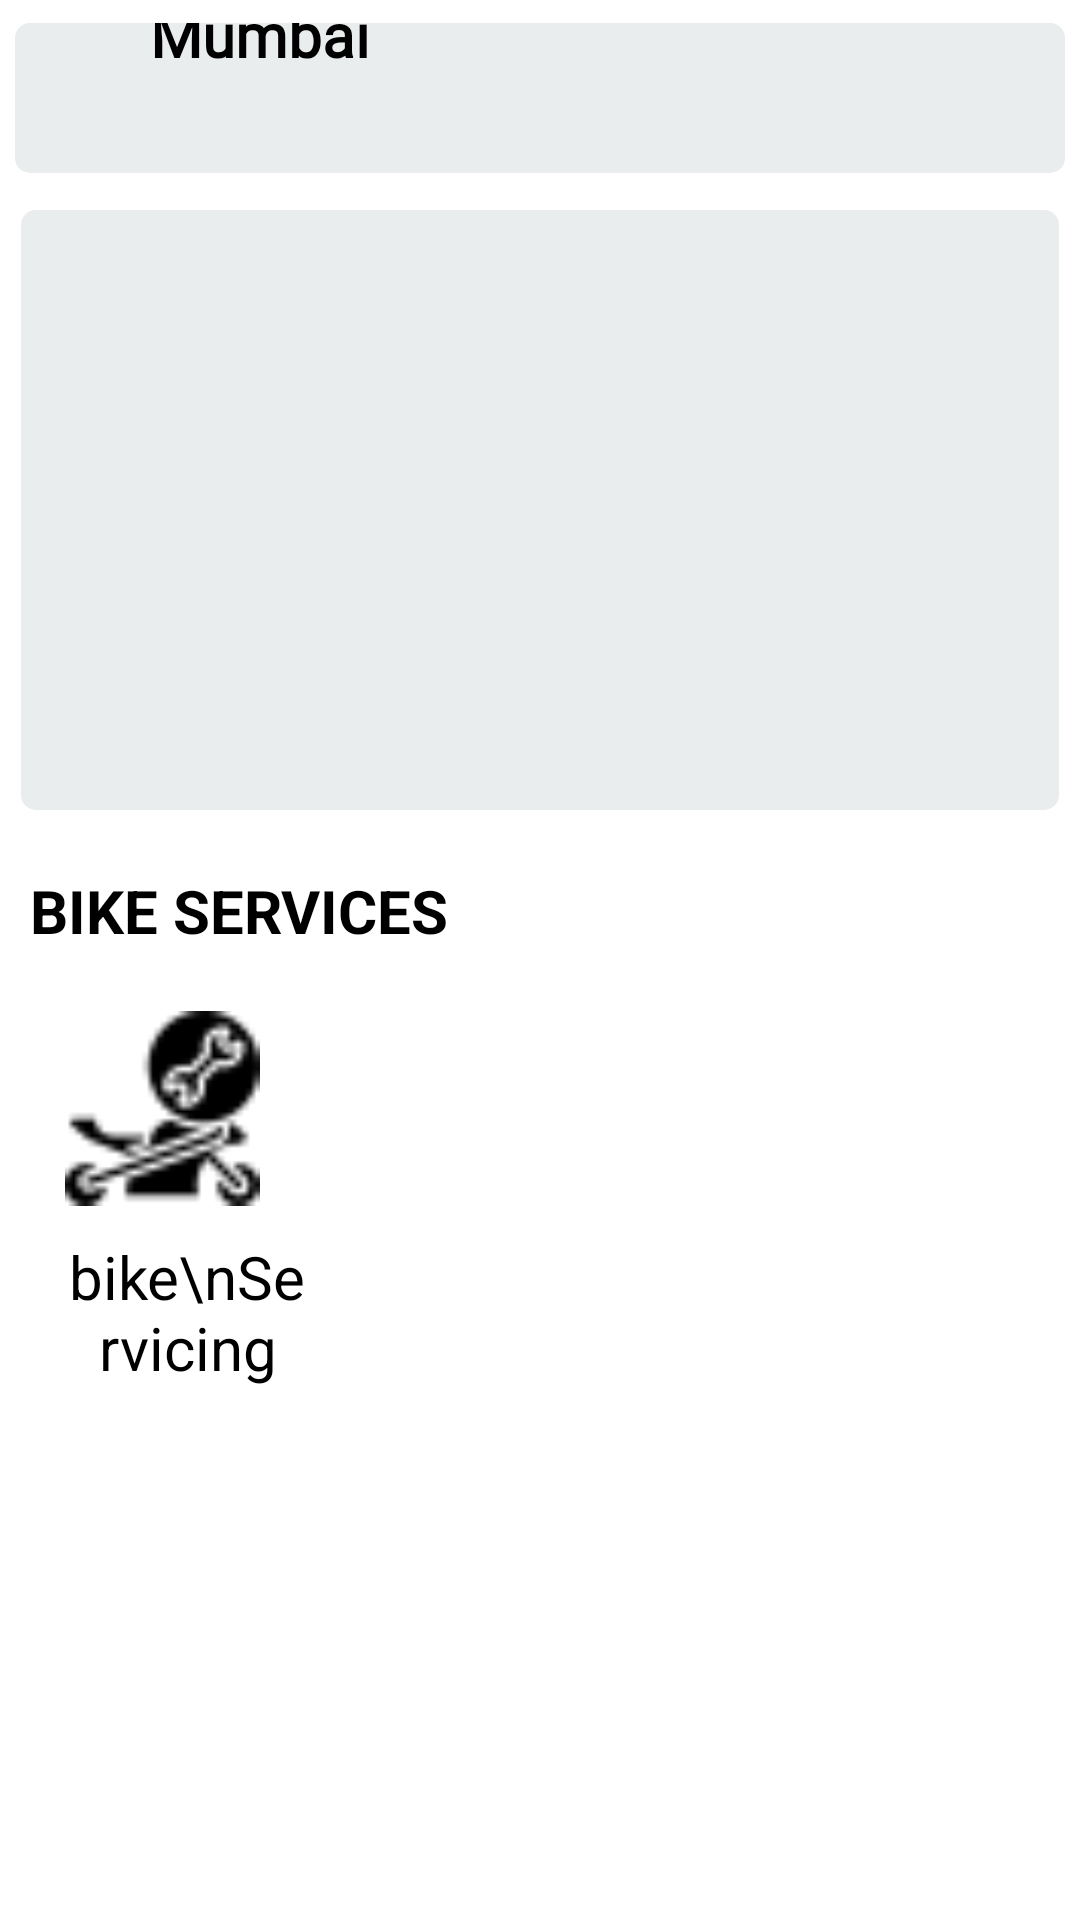

The Android layout XML behind this screen, and the referenced resources:
<!-- AndroidManifest.xml: application theme Theme.VehicleService -->
<!-- res/layout/fragment_home.xml -->
<?xml version="1.0" encoding="utf-8"?>
<LinearLayout xmlns:android="http://schemas.android.com/apk/res/android"
    xmlns:app="http://schemas.android.com/apk/res-auto"
    xmlns:tools="http://schemas.android.com/tools"
    android:layout_width="match_parent"
    android:layout_height="match_parent"
    android:background="@color/white"
    android:orientation="vertical"
    tools:context=".bottomnavigationbar.homeFragment">


    <androidx.constraintlayout.widget.ConstraintLayout
        android:layout_width="match_parent"
        android:layout_height="wrap_content"
        android:layout_marginLeft="5dp"
        android:layout_marginTop="5dp"
        android:layout_marginRight="5dp"
        android:orientation="vertical">


        <Spinner
            android:id="@+id/cityspinner"
            android:layout_width="match_parent"
            android:layout_height="55dp"
            app:layout_constraintBottom_toBottomOf="parent"
            app:layout_constraintEnd_toEndOf="parent"
            app:layout_constraintHorizontal_bias="0.0"
            app:layout_constraintStart_toStartOf="parent"
            app:layout_constraintTop_toTopOf="parent"
            app:layout_constraintVertical_bias="0.0" />

        <LinearLayout
            android:id="@+id/locationname"
            android:layout_width="match_parent"
            android:layout_height="50dp"
            android:background="@drawable/locationdesign"
            android:orientation="vertical"
            app:layout_constraintBottom_toBottomOf="parent"
            app:layout_constraintStart_toStartOf="parent"
            app:layout_constraintTop_toTopOf="parent">

            <ImageView
                android:layout_width="40sp"
                android:layout_height="wrap_content"
                android:layout_marginTop="15dp"
                android:src="@drawable/location" />

            <TextView
                android:id="@+id/cityname"
                android:layout_width="146dp"
                android:layout_height="30dp"
                android:layout_marginLeft="45dp"
                android:layout_marginTop="-25dp"
                android:fontFamily="@font/adamina"
                android:text="Mumbai"
                android:textColor="@color/black"
                android:textSize="20dp"
                android:textStyle="bold" />


            <ImageView
                android:layout_width="match_parent"
                android:layout_height="30dp"
                android:layout_marginLeft="250dp"
                android:layout_marginTop="-30dp"
                android:src="@drawable/downarrow" />


        </LinearLayout>

    </androidx.constraintlayout.widget.ConstraintLayout>


    <LinearLayout
        android:layout_width="match_parent"
        android:layout_height="200dp"
        android:background="@drawable/locationdesign"
        android:layout_marginTop="10dp"
        android:layout_marginLeft="7dp"
        android:layout_marginRight="7dp"
        android:orientation="vertical">


    </LinearLayout>

    <TextView
        android:layout_width="match_parent"
        android:layout_height="wrap_content"
        android:textStyle="bold"
        android:layout_marginLeft="10dp"
        android:textColor="@color/black"
        android:layout_marginTop="20dp"
        android:textSize="20dp"
        android:text="BIKE SERVICES"/>

    <LinearLayout
        android:layout_width="match_parent"
        android:layout_height="130dp"
        android:layout_marginTop="20dp"
        android:orientation="vertical">

        <LinearLayout
            android:id="@+id/bikeservincing"
            android:layout_width="100dp"
            android:layout_height="wrap_content"
            android:layout_marginLeft="10dp"
            android:orientation="vertical">

            <ImageView
                android:layout_width="88dp"
                android:layout_height="65dp"
                android:src="@drawable/bikeservicing"
               />

            <TextView
                android:layout_width="95dp"
                android:layout_height="wrap_content"
                android:gravity="center"
                android:paddingLeft="10dp"
                android:text="bike\nServicing"
                android:textAlignment="center"
                android:textColor="@color/black"
                android:textSize="20dp"
                android:layout_marginTop="10dp"/>


        </LinearLayout>

    </LinearLayout>

</LinearLayout>
<!-- resources referenced by this layout -->
<resources>
  <color name="black">#FF000000</color>
  <color name="white">#FFFFFFFF</color>
  <!-- drawable bikeservicing: png bitmap (drawable, 1046 bytes) -->
  <!-- drawable locationdesign (drawable) -->
  <?xml version="1.0" encoding="utf-8"?>
  <shape xmlns:android="http://schemas.android.com/apk/res/android">
  <corners android:radius="5dp"/>
      <solid android:color="#E9EDED"/>
  </shape>
  <style name="Theme.VehicleService" parent="Theme.MaterialComponents.DayNight.DarkActionBar">
          
          <item name="colorPrimary">@color/purple_500</item>
          <item name="colorPrimaryVariant">@color/purple_700</item>
          <item name="colorOnPrimary">@color/white</item>
          
          <item name="colorSecondary">@color/teal_200</item>
          <item name="colorSecondaryVariant">@color/teal_700</item>
          <item name="colorOnSecondary">@color/black</item>
          
          <item name="android:statusBarColor" tools:targetApi="l">?attr/colorPrimaryVariant</item>
          
      </style>
  <color name="purple_500">#FF6200EE</color>
  <color name="purple_700">#FF3700B3</color>
  <color name="teal_200">#FF03DAC5</color>
  <color name="teal_700">#FF018786</color>
</resources>
